The GitHub repository jsysunny/AI_Cobot_Automation contains a labelled image folder "250529_test_classification" with 4 categories: cold, dermatitis, diarrhea, dyspepsia. Examples follow, each with its label.

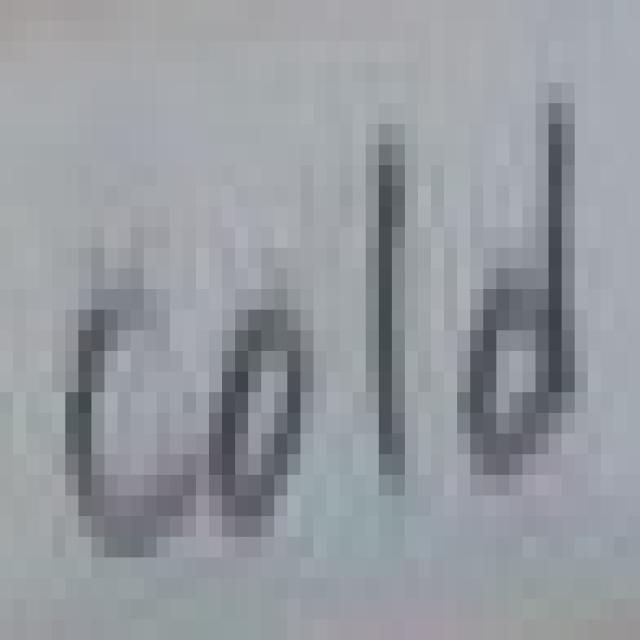
Label: cold

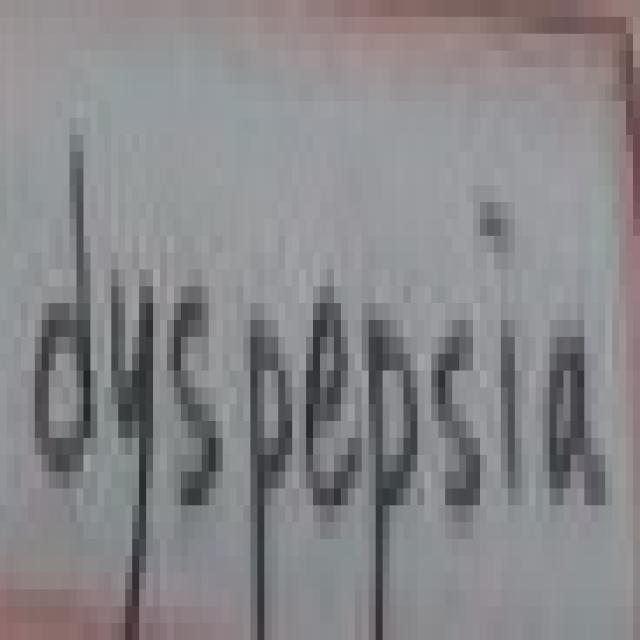
Label: dyspepsia

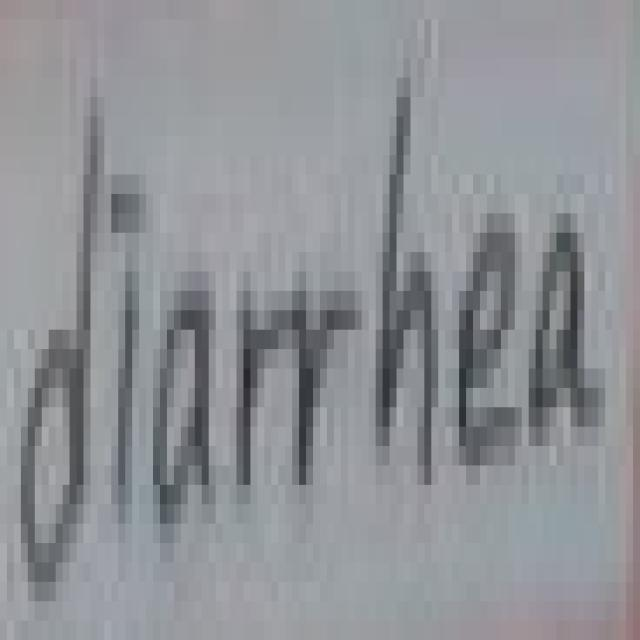
Label: diarrhea

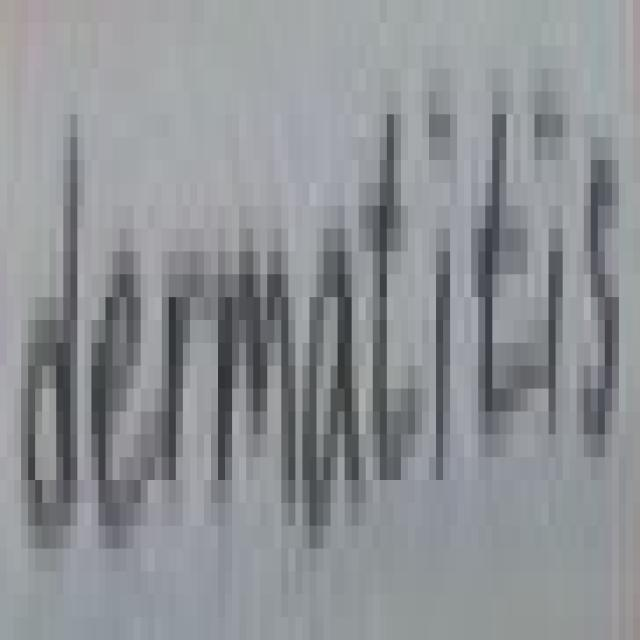
Label: dermatitis

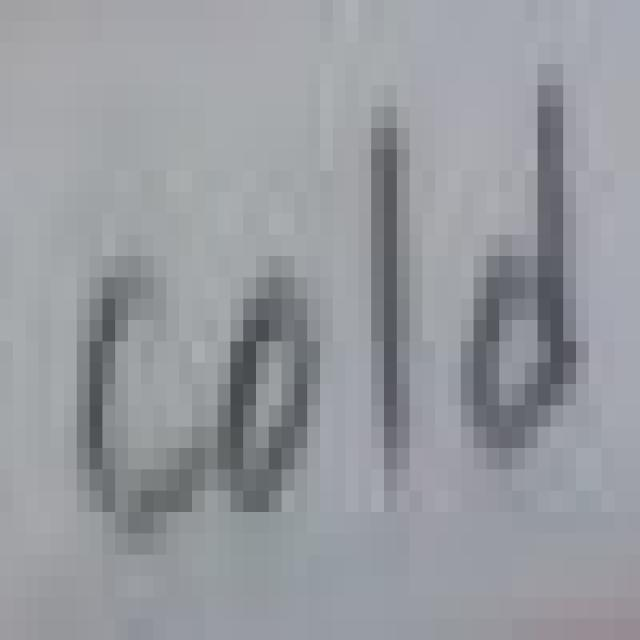
Label: cold

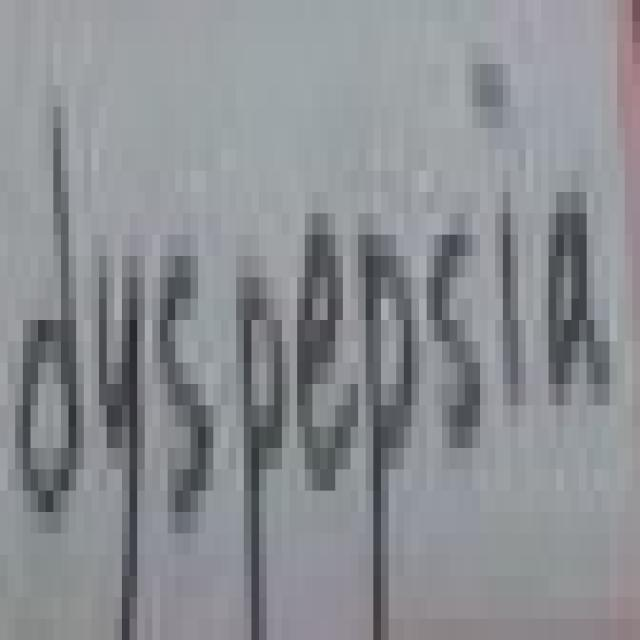
Label: dyspepsia
